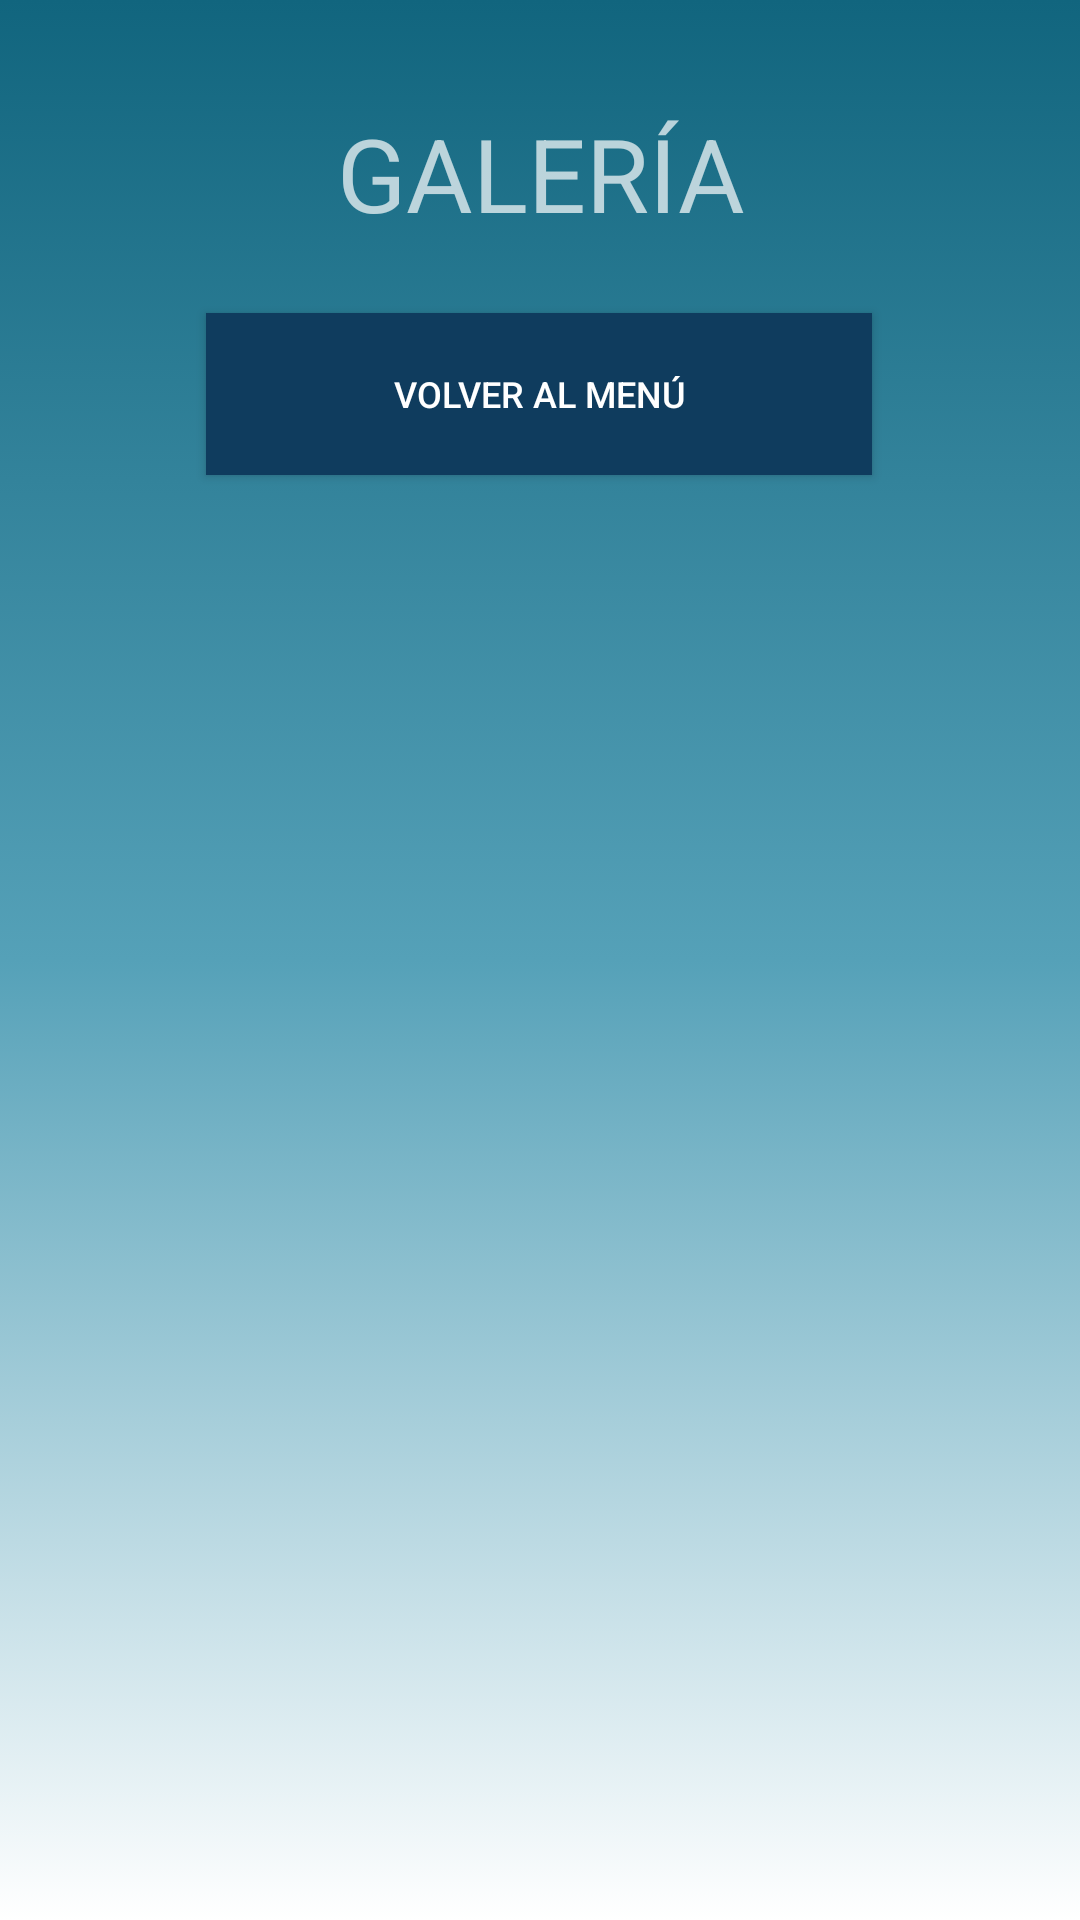

This screen was rendered from an Android layout file. Write that file and the resources it references.
<!-- AndroidManifest.xml: application theme Theme.IlernaVet -->
<!-- res/layout/activity_main4.xml -->
<?xml version="1.0" encoding="utf-8"?>
<androidx.constraintlayout.widget.ConstraintLayout xmlns:android="http://schemas.android.com/apk/res/android"
    xmlns:app="http://schemas.android.com/apk/res-auto"
    xmlns:tools="http://schemas.android.com/tools"
    android:layout_width="match_parent"
    android:layout_height="match_parent"
    android:background="@drawable/fondo_degradado"
    tools:context=".MainActivity">

        <TextView
            android:id="@+id/textView3"
            android:layout_width="158dp"
            android:layout_height="56dp"
            android:layout_marginTop="35dp"
            android:layout_marginBottom="153dp"
            android:text="GALERÍA"
            android:textAlignment="center"
            android:textSize="34sp"
            app:layout_constraintBottom_toTopOf="@+id/gridview"
            app:layout_constraintEnd_toEndOf="parent"
            app:layout_constraintStart_toStartOf="parent"
            app:layout_constraintTop_toTopOf="parent"
            app:layout_constraintVertical_bias="0.07" />

        <Button
            android:id="@+id/back2"
            android:layout_width="222dp"
            android:layout_height="54dp"
            android:layout_marginBottom="18dp"
            android:background="#0F3C5E"
            android:text="VOLVER AL MENÚ"
            android:textColor="#FFFFFF"
            android:textSize="12sp"
            app:layout_constraintBottom_toTopOf="@+id/gridview"
            app:layout_constraintEnd_toEndOf="parent"
            app:layout_constraintHorizontal_bias="0.497"
            app:layout_constraintStart_toStartOf="parent"
            app:layout_constraintTop_toBottomOf="@+id/textView3"
            app:layout_constraintVertical_bias="0.163" />

        <GridView
            android:id="@+id/gridview"
            android:layout_width="0dp"
            android:layout_height="0dp"
            android:layout_marginBottom="3dp"
            android:gravity="center"
            android:numColumns="1"
            android:verticalSpacing="20dp"
            app:layout_constraintBottom_toBottomOf="parent"
            app:layout_constraintEnd_toEndOf="parent"
            app:layout_constraintStart_toStartOf="parent"
            app:layout_constraintTop_toBottomOf="@+id/textView3" />


</androidx.constraintlayout.widget.ConstraintLayout>
<!-- resources referenced by this layout -->
<resources>
  <!-- drawable fondo_degradado (drawable) -->
  <?xml version="1.0" encoding="utf-8"?>
  <selector xmlns:android="http://schemas.android.com/apk/res/android">
      <item>
          <shape android:shape="rectangle">
              <gradient
                  android:startColor="@color/colorUno"
                  android:centerColor="@color/colorDos"
                  android:endColor="@color/ColorTres"
                  android:type="linear"
                  android:angle="270"
                  />
  
          </shape>
      </item>
  
  </selector>
  <style name="Theme.IlernaVet" parent="Theme.MaterialComponents">
          
          <item name="colorPrimary">#FF0F3C5E</item>
          <item name="colorPrimaryVariant">@color/purple_700</item>
          <item name="colorOnPrimary">@color/white</item>
          
          <item name="colorSecondary">@color/teal_200</item>
          <item name="colorSecondaryVariant">@color/teal_700</item>
          <item name="colorOnSecondary">@color/black</item>
          
          <item name="android:statusBarColor" tools:targetApi="l">?attr/colorPrimaryVariant</item>
          
      </style>
  <color name="colorUno">#11657E</color>
  <color name="colorDos">#55A1B8</color>
  <color name="ColorTres">#FFFFFFFF</color>
  <color name="purple_700">#FF3700B3</color>
  <color name="white">#FFFFFFFF</color>
  <color name="teal_200">#FF03DAC5</color>
  <color name="teal_700">#FF018786</color>
  <color name="black">#FF000000</color>
</resources>
